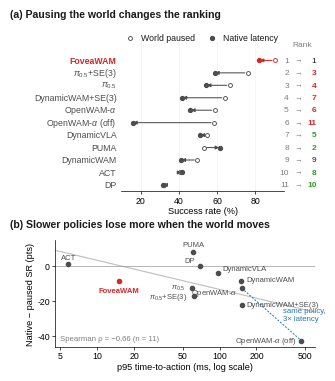

Generate this figure with matplotlib: (Note: this script raises an exception after producing the figure.)
"""Single-column candidate: (a) paused vs native ranking, (b) target displacement during inference. Real Table 1 / task-table numbers."""
import matplotlib
matplotlib.use("Agg")
import matplotlib.pyplot as plt
import numpy as np

plt.rcParams.update({"font.family": "Liberation Sans", "font.size": 7, "text.color": "#1A1A1A", "axes.linewidth": .5,
                     "xtick.major.width": .5, "ytick.major.width": .5, "xtick.major.size": 2, "ytick.major.size": 2,
                     "mathtext.fontset": "custom", "mathtext.rm": "Liberation Sans", "mathtext.it": "Liberation Sans:italic"})
RED, GREY, DG = "#D62728", "#7F7F7F", "#4D4D4D"
T1 = [("FoveaWAM", 90.3, 82.1, 15.1), (r"$\pi_{0.5}$+SE(3)", 76.0, 58.7, 61.2), (r"$\pi_{0.5}$", 66.6, 54.4, 59.6),
      ("DynamicWAM+SE(3)", 64.0, 41.7, 153.3), (r"OpenWAM-$\alpha$", 58.7, 46.1, 151.7), (r"OpenWAM-$\alpha$ (off)", 58.4, 15.8, 466.3),
      ("DynamicVLA", 54.9, 51.1, 97.3), ("PUMA", 53.1, 61.4, 60.6), ("DynamicWAM", 49.6, 41.1, 149.6), ("ACT", 40.6, 41.6, 5.8),
      ("DP", 32.0, 31.9, 68.9)]
FAMC = {"Capture": "#FF7F0E", "Grasp": "#1F77B4", "Impact": "#8C564B", "Place": "#2CA02C"}   # tab10; Impact uses brown here because red is FoveaWAM
SPEED = {"Capture": (0.55, 1.14), "Grasp": (0.03, 0.20), "Impact": (0.12, 0.14), "Place": (0.03, 0.06)}

fig = plt.figure(figsize=(3.25, 3.75), dpi=300)
# ---------------- (a)
ax = fig.add_axes([0.355, 0.50, 0.50, 0.405])
D = sorted(T1, key=lambda r: -r[1])
rk_p = {r[0]: i + 1 for i, r in enumerate(D)}
rk_n = {r[0]: i + 1 for i, r in enumerate(sorted(D, key=lambda r: -r[2]))}
for i, (n, p, nat, lat) in enumerate(D):
    c = RED if n == "FoveaWAM" else DG
    ax.annotate("", xy=(nat, i), xytext=(p, i), arrowprops=dict(arrowstyle="-|>,head_length=0.3,head_width=0.15", lw=.75, color=c, shrinkA=2.1, shrinkB=0.4))
    ax.plot(p, i, "o", ms=2.8, mfc="white", mec=c, mew=.65)
    ax.plot(nat, i, "o", ms=2.8, color=c)
    ax.text(-0.03, i, n, transform=ax.get_yaxis_transform(), ha="right", va="center", fontsize=6.3, color=c,
            fontweight="bold" if n == "FoveaWAM" else "normal")
    ch = rk_p[n] - rk_n[n]
    ax.text(1.03, i, f"{rk_p[n]}", transform=ax.get_yaxis_transform(), ha="right", va="center", fontsize=6.0, color=GREY)
    ax.text(1.065, i, "→", transform=ax.get_yaxis_transform(), ha="left", va="center", fontsize=5.6, color=GREY)
    ax.text(1.20, i, f"{rk_n[n]}", transform=ax.get_yaxis_transform(), ha="right", va="center", fontsize=6.0,
            color="#1A1A1A" if ch == 0 else (RED if ch < 0 else "#2CA02C"), fontweight="bold" if ch != 0 else "normal")
ax.text(1.115, -1.25, "Rank", transform=ax.get_yaxis_transform(), ha="center", va="center", fontsize=6.0, color=GREY)
ax.set_ylim(len(D) - 0.5, -1.7); ax.set_xlim(10, 95); ax.set_yticks([])
for s in ("left", "right", "top"):
    ax.spines[s].set_visible(False)
ax.set_xticks([20, 40, 60, 80]); ax.tick_params(labelsize=6.3, pad=1.5)
ax.set_xlabel("Success rate (%)", fontsize=6.6, labelpad=1)
ax.grid(axis="x", color="#EEEEEE", lw=.4); ax.set_axisbelow(True)
ax.plot([], [], "o", ms=2.8, mfc="white", mec=DG, mew=.65, label="World paused")
ax.plot([], [], "o", ms=2.8, color=DG, label="Native latency")
ax.legend(loc="lower left", bbox_to_anchor=(-0.02, 0.955), ncol=2, frameon=False, fontsize=6.3, handletextpad=.2, columnspacing=1.0, borderaxespad=0)
fig.text(0.012, 0.985, "(a) Pausing the world changes the ranking", fontsize=7.6, fontweight="bold", va="top")

# ---------------- (b) SR change vs latency (measured)
bx = fig.add_axes([0.15, 0.085, 0.80, 0.285])
pts = [("ACT", 5.8, 40.6, 41.6), ("FoveaWAM", 15.1, 90.3, 82.1), (r"$\pi_{0.5}$", 59.6, 66.6, 54.4), (r"$\pi_{0.5}$+SE(3)", 61.2, 76.0, 58.7),
       ("PUMA", 60.6, 53.1, 61.4), ("DP", 68.9, 32.0, 31.9), ("DynamicVLA", 97.3, 54.9, 51.1), ("DynamicWAM", 149.6, 49.6, 41.1),
       (r"OpenWAM-$\alpha$", 151.7, 58.7, 46.1), ("DynamicWAM+SE(3)", 153.3, 64.0, 41.7), (r"OpenWAM-$\alpha$ (off)", 466.3, 58.4, 15.8)]
xs = np.array([p[1] for p in pts]); ys = np.array([p[3] - p[2] for p in pts])
k = np.polyfit(np.log10(xs), ys, 1); xx = np.logspace(np.log10(4.5), np.log10(600), 50)
bx.plot(xx, np.polyval(k, np.log10(xx)), color="#BDBDBD", lw=.8, zorder=0)
bx.axhline(0, color="#999999", lw=.5, zorder=0)
bx.plot([151.7, 466.3], [46.1 - 58.7, 15.8 - 58.4], color="#1F77B4", lw=.7, ls=(0, (2, 1.5)), zorder=1)
bx.text(330, -27.5, "same policy,\n3× latency", fontsize=5.6, color="#1F77B4", ha="left", va="center")
POSL = {"ACT": (5.8, 5.0, "center"), "FoveaWAM": (15.1, -14.0, "center"), r"$\pi_{0.5}$": (52, -12.2, "right"),
        r"$\pi_{0.5}$+SE(3)": (54, -17.3, "right"), "PUMA": (60.6, 12.0, "center"), "DP": (63, 3.0, "right"),
        "DynamicVLA": (106, -1.2, "left"), "DynamicWAM": (164, -8.0, "left"), r"OpenWAM-$\alpha$": (140, -15.0, "right"),
        "DynamicWAM+SE(3)": (165, -22.3, "left"), r"OpenWAM-$\alpha$ (off)": (425, -42.6, "right")}
for (n, l, p, nat), y in zip(pts, ys):
    c = RED if n == "FoveaWAM" else DG
    bx.plot(l, y, "o", ms=3.0, color=c, zorder=3)
    tx, ty, ha = POSL[n]
    bx.text(tx, ty, n, fontsize=5.5, ha=ha, va="center", color=c, fontweight="bold" if n == "FoveaWAM" else "normal")
bx.set_xscale("log"); bx.set_xlim(4.5, 600); bx.set_ylim(-46, 15)
bx.set_xticks([5, 10, 20, 50, 100, 200, 500]); bx.set_xticklabels(["5", "10", "20", "50", "100", "200", "500"]); bx.minorticks_off()
bx.tick_params(labelsize=6.3, pad=1.5)
bx.set_xlabel("p95 time-to-action (ms, log scale)", fontsize=6.6, labelpad=1)
bx.set_ylabel("Native − paused SR (pts)", fontsize=6.6, labelpad=1.5)
for s_ in ("top", "right"):
    bx.spines[s_].set_visible(False)
bx.text(0.02, 0.04, "Spearman ρ = −0.66 (n = 11)", transform=bx.transAxes, ha="left", va="bottom", fontsize=5.6, color=GREY)
fig.text(0.012, 0.425, "(b) Slower policies lose more when the world moves", fontsize=7.6, fontweight="bold", va="top")
fig.savefig("/home/claude/fig_rank_latency.png", dpi=300)
fig.savefig("/home/claude/fig_rank_latency.pdf")
